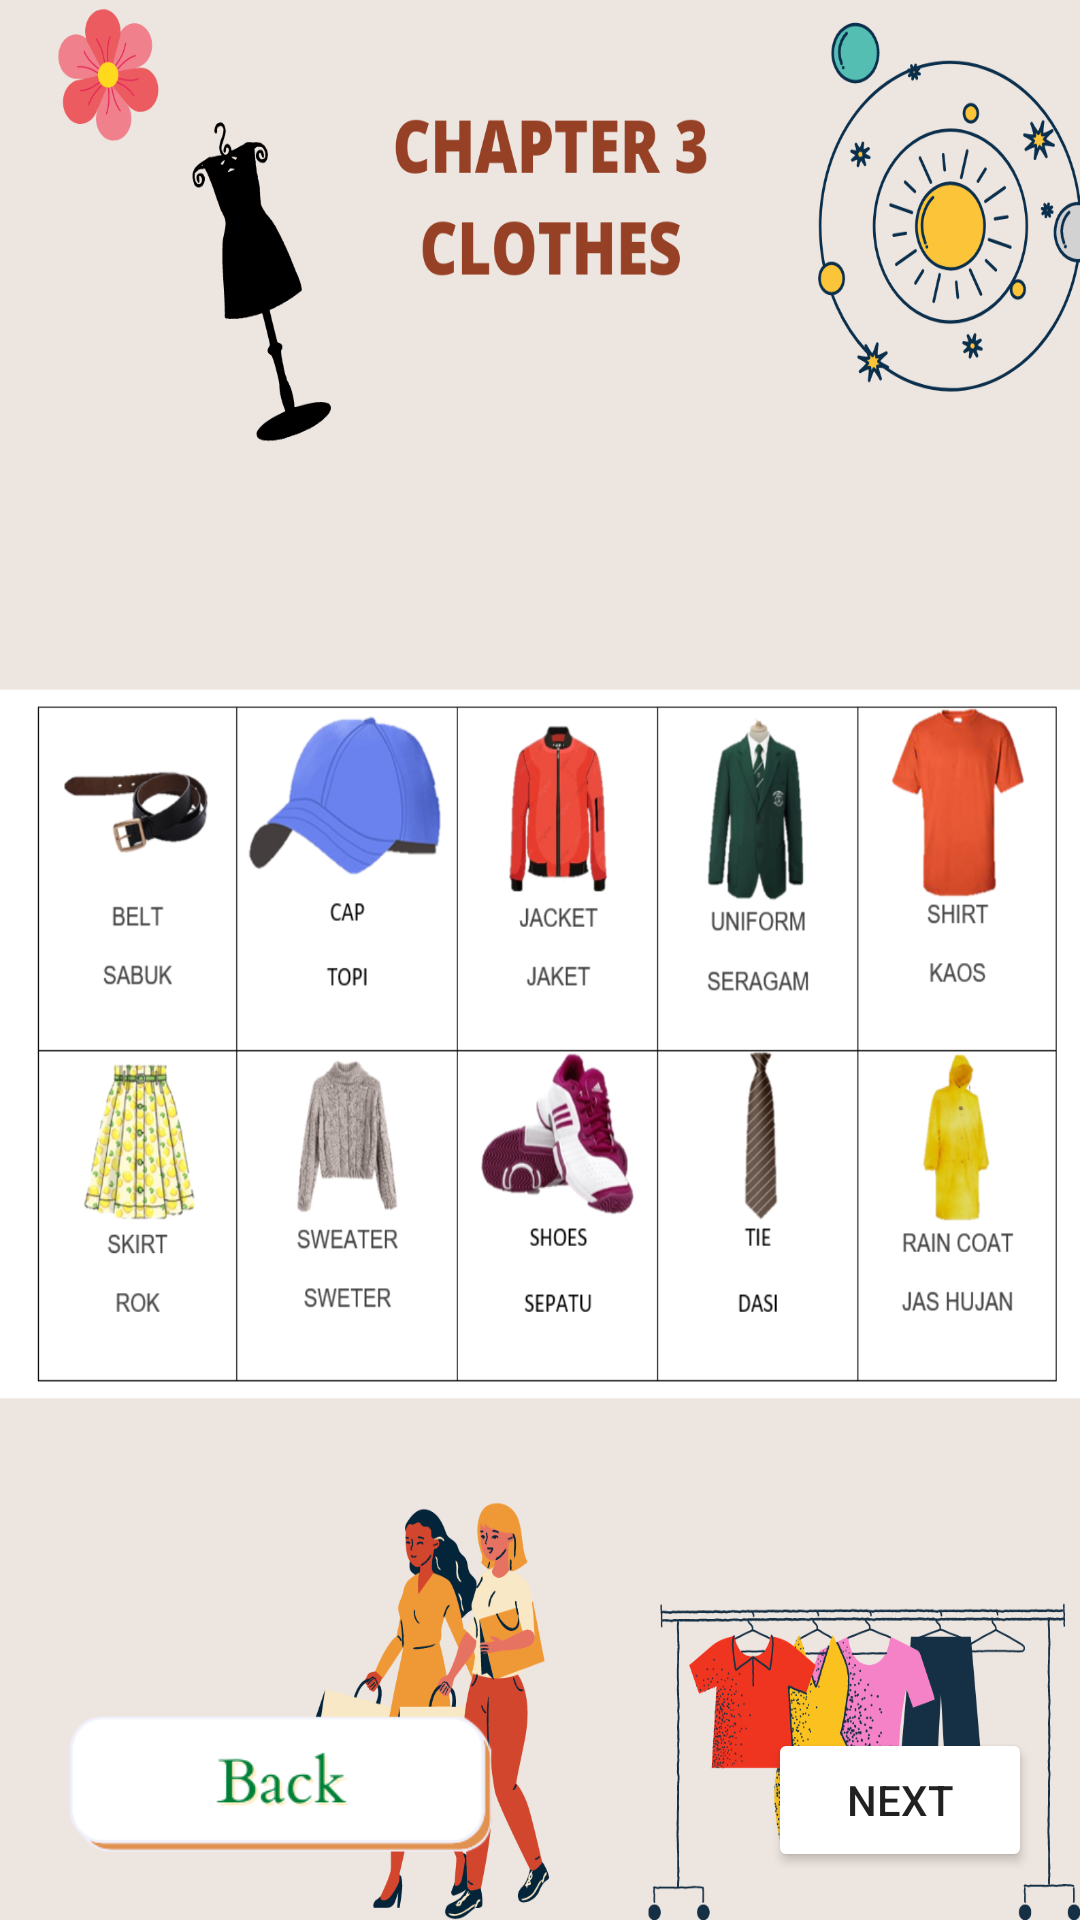

This screen was rendered from an Android layout file. Write that file and the resources it references.
<!-- AndroidManifest.xml: application theme Theme.ProMob -->
<!-- res/layout/activity_materi3.xml -->
<?xml version="1.0" encoding="utf-8"?>
<androidx.constraintlayout.widget.ConstraintLayout xmlns:android="http://schemas.android.com/apk/res/android"
    xmlns:app="http://schemas.android.com/apk/res-auto"
    xmlns:tools="http://schemas.android.com/tools"
    android:layout_width="match_parent"
    android:layout_height="match_parent"
    tools:context=".materi3"
    android:background="@drawable/mtr3_3">

    <ImageView
        android:id="@+id/btnbck"
        android:layout_width="187dp"
        android:layout_height="83dp"
        android:layout_marginBottom="4dp"
        android:src="@drawable/btnbck"
        app:layout_constraintBottom_toBottomOf="parent"
        app:layout_constraintStart_toStartOf="parent"></ImageView>

    <Button
        android:id="@+id/btn3"
        android:layout_width="wrap_content"
        android:layout_height="wrap_content"
        android:layout_marginEnd="16dp"
        android:layout_marginRight="16dp"
        android:layout_marginBottom="16dp"
        android:backgroundTint="@color/white"
        android:text="Next"
        app:layout_constraintBottom_toBottomOf="parent"
        app:layout_constraintEnd_toEndOf="parent"></Button>

</androidx.constraintlayout.widget.ConstraintLayout>
<!-- resources referenced by this layout -->
<resources>
  <color name="white">#FFFFFFFF</color>
  <!-- drawable btnbck: png bitmap (drawable, 8236 bytes) -->
  <!-- drawable mtr3_3: png bitmap (drawable, 598321 bytes) -->
  <style name="Theme.ProMob" parent="Theme.MaterialComponents.DayNight.DarkActionBar">
          
          <item name="colorPrimary">@color/purple_500</item>
          <item name="colorPrimaryVariant">@color/purple_700</item>
          <item name="colorOnPrimary">@color/white</item>
          
          <item name="colorSecondary">@color/teal_200</item>
          <item name="colorSecondaryVariant">@color/teal_700</item>
          <item name="colorOnSecondary">@color/black</item>
          
          <item name="android:statusBarColor" tools:targetApi="l">?attr/colorPrimaryVariant</item>
          
      </style>
  <color name="purple_500">#FF6200EE</color>
  <color name="purple_700">#FF3700B3</color>
  <color name="teal_200">#FF03DAC5</color>
  <color name="teal_700">#FF018786</color>
  <color name="black">#FF000000</color>
</resources>
